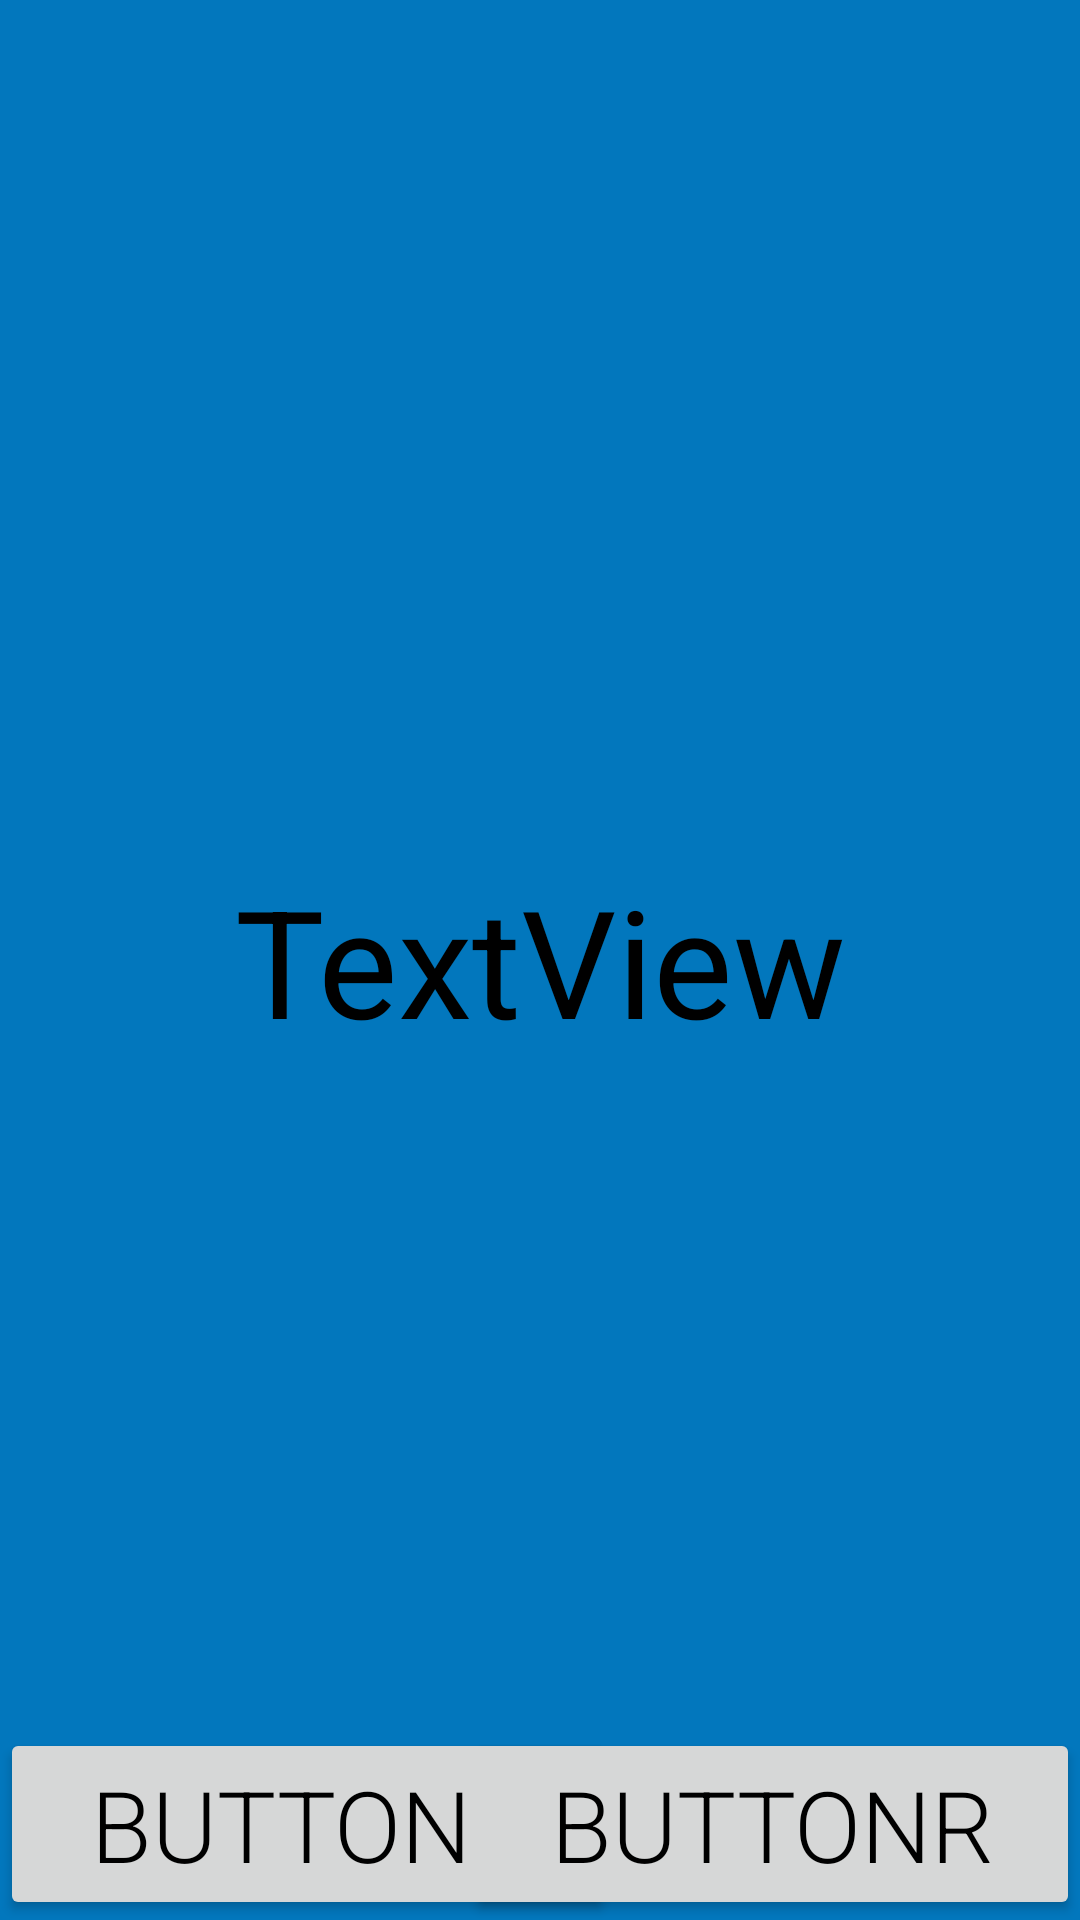

Write the Android layout XML for this screen, with the resource values it uses.
<!-- AndroidManifest.xml: application theme Theme.Coloroid -->
<!-- res/layout/fragment_color_quiz.xml -->
<?xml version="1.0" encoding="utf-8"?>
<androidx.constraintlayout.widget.ConstraintLayout xmlns:android="http://schemas.android.com/apk/res/android"
    xmlns:app="http://schemas.android.com/apk/res-auto"
    xmlns:tools="http://schemas.android.com/tools"
    android:layout_width="match_parent"
    android:layout_height="match_parent"
    tools:context=".ColorQuiz"
    android:background="@color/azure"
    android:id="@+id/backColor">

    <TextView
        android:id="@+id/colorHexView"
        android:layout_width="wrap_content"
        android:layout_height="wrap_content"
        android:text="TextView"
        android:textSize="50sp"
        app:layout_constraintBottom_toBottomOf="parent"
        app:layout_constraintEnd_toEndOf="parent"
        app:layout_constraintStart_toStartOf="parent"
        app:layout_constraintTop_toTopOf="parent" />

    <Button
        android:id="@+id/button1"
        android:layout_width="205dp"
        android:layout_height="wrap_content"
        android:fontFamily="sans-serif-light"
        android:textSize="33sp"
        android:text="ButtonL"
        app:layout_constraintBottom_toBottomOf="parent"
        app:layout_constraintStart_toStartOf="parent" />

    <Button
        android:id="@+id/button2"
        android:layout_width="205dp"
        android:layout_height="wrap_content"
        android:textSize="33sp"
        android:text="ButtonR"
        android:fontFamily="sans-serif-light"
        app:layout_constraintBottom_toBottomOf="parent"
        app:layout_constraintEnd_toEndOf="parent" />

</androidx.constraintlayout.widget.ConstraintLayout>
<!-- resources referenced by this layout -->
<resources>
  <color name="azure">#0277BD</color>
  <style name="Theme.Coloroid" parent="Theme.MaterialComponents.DayNight.DarkActionBar">
          
          <item name="colorPrimary">@color/black</item>
          <item name="colorPrimaryVariant">@color/purple_700</item>
          <item name="colorOnPrimary">@color/white</item>
          <item name="colorAccent">@color/buttonquiz</item>
          
          <item name="colorSecondary">@color/teal_200</item>
          <item name="colorSecondaryVariant">@color/teal_700</item>
          <item name="colorOnSecondary">@color/black</item>
          
          <item name="android:statusBarColor" tools:targetApi="l">?attr/colorPrimaryVariant</item>
          <item name="android:textColor" tools:targetApi="l">@color/text</item>
          
      </style>
  <color name="black">#FF000000</color>
  <color name="purple_700">#FF3700B3</color>
  <color name="white">#FFFFFFFF</color>
  <color name="buttonquiz">#C8000000</color>
  <color name="teal_200">#FF03DAC5</color>
  <color name="teal_700">#FF018786</color>
  <color name="text">#000000</color>
</resources>
